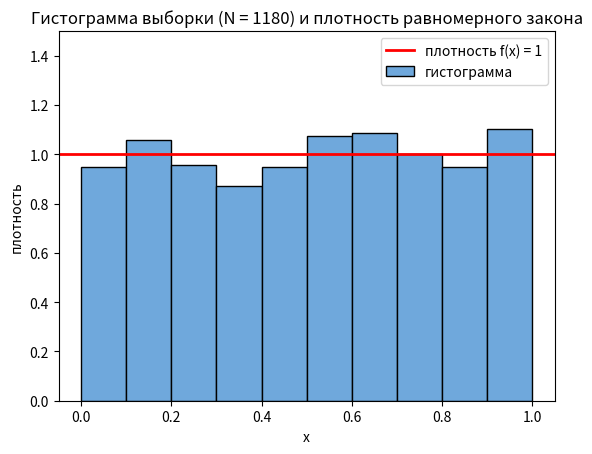

Here is the Python script that generated this plot:
import random
import math
import matplotlib.pyplot as plt

N = 800 + 20 * 19

# 1: моделируем N значений из интервала [0;1]
# объём выборки = восемьсот плюс номер по списку умножить на двадцать
x = []
for i in range(N):
    x.append(random.random())

# 2: выводим 10 первых значений 
print("2) Первые 10 значений:")
for i in range(10):
    print(f"x[{i + 1}] = {x[i]:.6f}")

# 3: оценки среднего и дисперсии
# среднее = сумма всех значений делить на их количество
# дисперсия = сумма квадратов отклонений от среднего делить на (количество минус один)
summa = 0.0
for i in range(N):
    summa = summa + x[i]
midle = summa / N

dispersion = 0.0
for i in range(N):
    dispersion += (x[i] - midle) * (x[i] - midle)
dispersion = dispersion / (N - 1)

print(f"\n3) Среднее   = {midle:.6f}   (точное 0.5)")
print(f"   Дисперсия = {dispersion:.6f}   (точное {1 / 12:.6f})")

# 4: частотный тест 
# статистика = модуль разности количеств делить на корень из объёма выборки
n0 = 0
n1 = 0
for i in range(N):
    if x[i] < 0.5:
        n0 += 1
    else:
        n1 += 1

S = abs(n1 - n0) / math.sqrt(N)

print(f"\n4) Меньше 0.5: {n0},  больше 0.5: {n1},  S = {S:.4f}")
if S < 1.96:
    print("   S < 1.96 — частотный тест пройден, числа ложатся равномерно")
else:
    print("   S >= 1.96 — тест не пройден")

# 5: гистограмма и плотность 
# номер отрезка = целая часть от деления значения на ширину отрезка
# плотность = количество в отрезке делить на объём выборки и на ширину отрезка
counts = [0] * 10
for i in range(N):
    k = int(x[i] / 0.1)
    if k == 10:
        k = 9
    counts[k] += 1

print(f"\n5) Гистограмма (ожидаемое количество в отрезке: {N // 10})")
for i in range(10):
    dolya = counts[i] / N
    plotnost = dolya / 0.1
    print(f"[{i * 0.1:.1f} - {(i + 1) * 0.1:.1f})  n = {counts[i]:4d}  "
          f"доля = {dolya:.4f}  плотность = {plotnost:.4f}")
print("   Теоретическая плотность равномерного закона: f(x) = 1")

# высота столбца на графике = плотность, красная линия проведена на уровне единицы
centry = []
plotnosti = []
for i in range(10):
    centry.append(i * 0.1 + 0.05)
    plotnosti.append(counts[i] / N / 0.1)

plt.bar(centry, plotnosti, width=0.1, color="#6fa8dc", edgecolor="black", label="гистограмма")
plt.axhline(1, color="red", linewidth=2, label="плотность f(x) = 1")
plt.title(f"Гистограмма выборки (N = {N}) и плотность равномерного закона")
plt.xlabel("x")
plt.ylabel("плотность")
plt.ylim(0, 1.5)
plt.legend()
plt.show()

# 6: критерий Пирсона
# хи-квадрат = сумма по отрезкам: квадрат разности фактического и ожидаемого количества
#              делить на ожидаемое количество
expected = N / 10
chi2 = 0.0
for i in range(10):
    raznica = counts[i] - expected
    chi2 += raznica * raznica / expected

print(f"\n6) Хи-квадрат наблюдаемое = {chi2:.4f}")
print("   Хи-квадрат критическое (alpha = 0.05, k-1 = 9) = 16.919")
if chi2 < 16.919:
    print("   chi2 < 16.919 — гипотеза о равномерном распределении принимается")
else:
    print("   chi2 >= 16.919 — гипотеза о равномерном распределении отвергается")

# 7: вторая выборка и коэффициент корреляции
# коэффициент корреляции = сумма произведений отклонений двух выборок
#                          делить на корень из произведения сумм квадратов отклонений
y = []
for i in range(N):
    y.append(random.random())

summa_y = 0.0
for i in range(N):
    summa_y = summa_y + y[i]
midle_y = summa_y / N

verh = 0.0
niz_x = 0.0
niz_y = 0.0
for i in range(N):
    verh += (x[i] - midle) * (y[i] - midle_y)
    niz_x += (x[i] - midle) * (x[i] - midle)
    niz_y += (y[i] - midle_y) * (y[i] - midle_y)

r = verh / math.sqrt(niz_x * niz_y)

print(f"\n7) Среднее второй выборки = {midle_y:.6f}")
print(f"   Коэффициент корреляции r = {r:.6f}")
if abs(r) < 0.06:
    print("   r близок к нулю — выборки независимы, линейной связи нет")
else:
    print("   r заметно отличается от нуля — есть линейная связь")

# 8: величина, равномерная на [2;12] 
# новое значение = левая граница плюс длина отрезка умножить на значение из [0;1]
z = []
for i in range(N):
    z.append(2 + 10 * x[i])

summa_z = 0.0
for i in range(N):
    summa_z = summa_z + z[i] 
midle_z = summa_z / N

dispersion_z = 0.0
for i in range(N):
    dispersion_z += (z[i] - midle_z) * (z[i] - midle_z)
dispersion_z = dispersion_z / (N - 1)

print("\n8) Величина на [2;12], первые 5 значений:")
for i in range(5):
    print(f"z[{i + 1}] = {z[i]:.6f}")
print(f"   Среднее   = {midle_z:.6f}")
print(f"   Дисперсия = {dispersion_z:.6f}")

# 9: сравнение с точными характеристиками 
# точное среднее = полусумма границ отрезка
# точная дисперсия = квадрат длины отрезка делить на двенадцать
midle_tochno = (2 + 12) / 2
dispersion_tochno = (12 - 2) * (12 - 2) / 12

print(f"\n9) Среднее:   смоделированное {midle_z:.6f}, точное {midle_tochno:.6f}, "
      f"отклонение {abs(midle_z - midle_tochno):.6f}")
print(f"   Дисперсия: смоделированная {dispersion_z:.6f}, точная {dispersion_tochno:.6f}, "
      f"отклонение {abs(dispersion_z - dispersion_tochno):.6f}")
print("   Оценки близки к точным значениям — моделирование выполнено верно")
